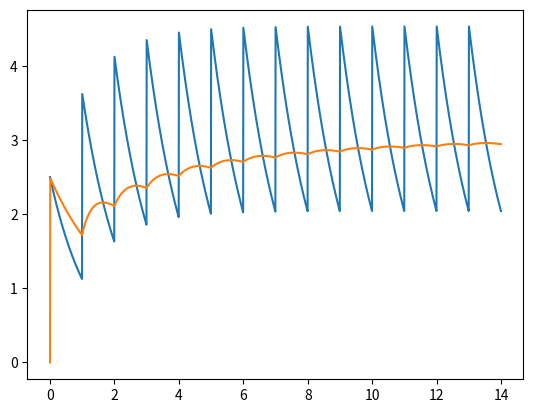

Write the Python code that produced this figure. (Note: this script raises an exception after producing the figure.)
#makes a plot of the amount of drug in a persons body, assuming they take the amount 'dose' each day
#and that the drug is eliminated in an exponential decay with half-life 'halflife'
# [redacted]
#%%  
import matplotlib.pyplot as plt
from numpy import *

halflife = 30 #halflife in hours
dose     = 2.5 #dose in mgs/day
time     = 7  #time to simulate in days
res      = 10 #resolution in minutes
dayoflast = 1000

ptsperhour = int(60/res)
npts = 14*24*ptsperhour

times = zeros(npts)
c = zeros(npts)
running_avg = zeros(npts)

c[0] = dose #initial concentration from first dose
runnint_avg = dose
decay = 1.0/(halflife) #decay constant

for t in range(1,npts):
    c[t] = c[t-1] - decay*c[t-1]*(1.0/ptsperhour)

    if ((t%(24*ptsperhour) == 0) & (t/(24*ptsperhour) < dayoflast))  :
        c[t] += dose

    running_avg[t] = (running_avg[t-1]*(t-1) + c[t])/t
    times[t] = (1.0/ptsperhour)*t


plt.plot(times/24,c, times/24, running_avg)
plt.title()

plt.show()
